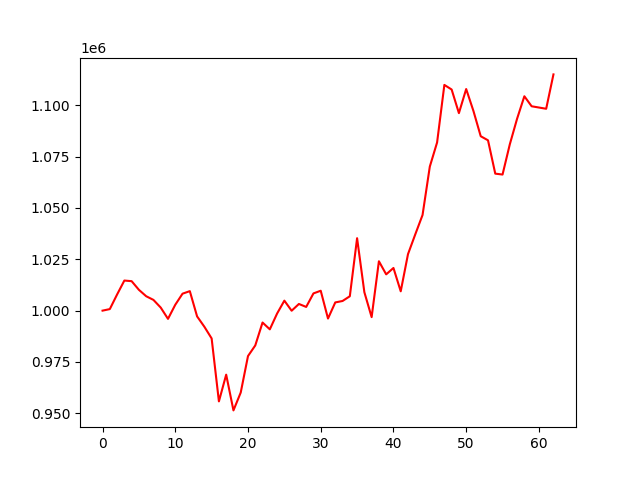

Source data for this figure (header and first rows):
account_value, date, daily_return
1000000, 2021-01-04, 
1000755, 2021-01-05, 0.0007547
1007869, 2021-01-06, 0.007109
1014658, 2021-01-07, 0.006736
1014353, 2021-01-08, -0.000301
1010138, 2021-01-11, -0.004155
1007016, 2021-01-12, -0.003091
1005226, 2021-01-13, -0.001778
1001487, 2021-01-14, -0.00372
995995, 2021-01-15, -0.005484
1002867, 2021-01-19, 0.0069
1008261, 2021-01-20, 0.005379
1009499, 2021-01-21, 0.001227
997195, 2021-01-22, -0.01219
992157, 2021-01-25, -0.005052
986458, 2021-01-26, -0.005744
955795, 2021-01-27, -0.03108
968817, 2021-01-28, 0.01362
951409, 2021-01-29, -0.01797
960110, 2021-02-01, 0.009145
977877, 2021-02-02, 0.01851
983055, 2021-02-03, 0.005295
994207, 2021-02-04, 0.01134
990896, 2021-02-05, -0.00333
998587, 2021-02-08, 0.007761
1004864, 2021-02-09, 0.006287
999959, 2021-02-10, -0.004882
1003254, 2021-02-11, 0.003296
1001806, 2021-02-12, -0.001444
1008392, 2021-02-16, 0.006575
1009693, 2021-02-17, 0.00129
996149, 2021-02-18, -0.01341
1003996, 2021-02-19, 0.007877
1004704, 2021-02-22, 0.0007051
1007002, 2021-02-23, 0.002287
1035282, 2021-02-24, 0.02808
1008977, 2021-02-25, -0.02541
996836, 2021-02-26, -0.01203
1024050, 2021-03-01, 0.0273
1017674, 2021-03-02, -0.006227
1020778, 2021-03-03, 0.003051
1009416, 2021-03-04, -0.01113
1027524, 2021-03-05, 0.01794
1037158, 2021-03-08, 0.009376
1046573, 2021-03-09, 0.009078
1070175, 2021-03-10, 0.02255
1081923, 2021-03-11, 0.01098
1109946, 2021-03-12, 0.0259
1107706, 2021-03-15, -0.002018
1096203, 2021-03-16, -0.01038
1107934, 2021-03-17, 0.0107
1097229, 2021-03-18, -0.009662
1084949, 2021-03-19, -0.01119
1082970, 2021-03-22, -0.001824
1066724, 2021-03-23, -0.015
1066288, 2021-03-24, -0.0004083
1081023, 2021-03-25, 0.01382
1093484, 2021-03-26, 0.01153
1104418, 2021-03-29, 0.009999
1099540, 2021-03-30, -0.004416
... 3 more rows
